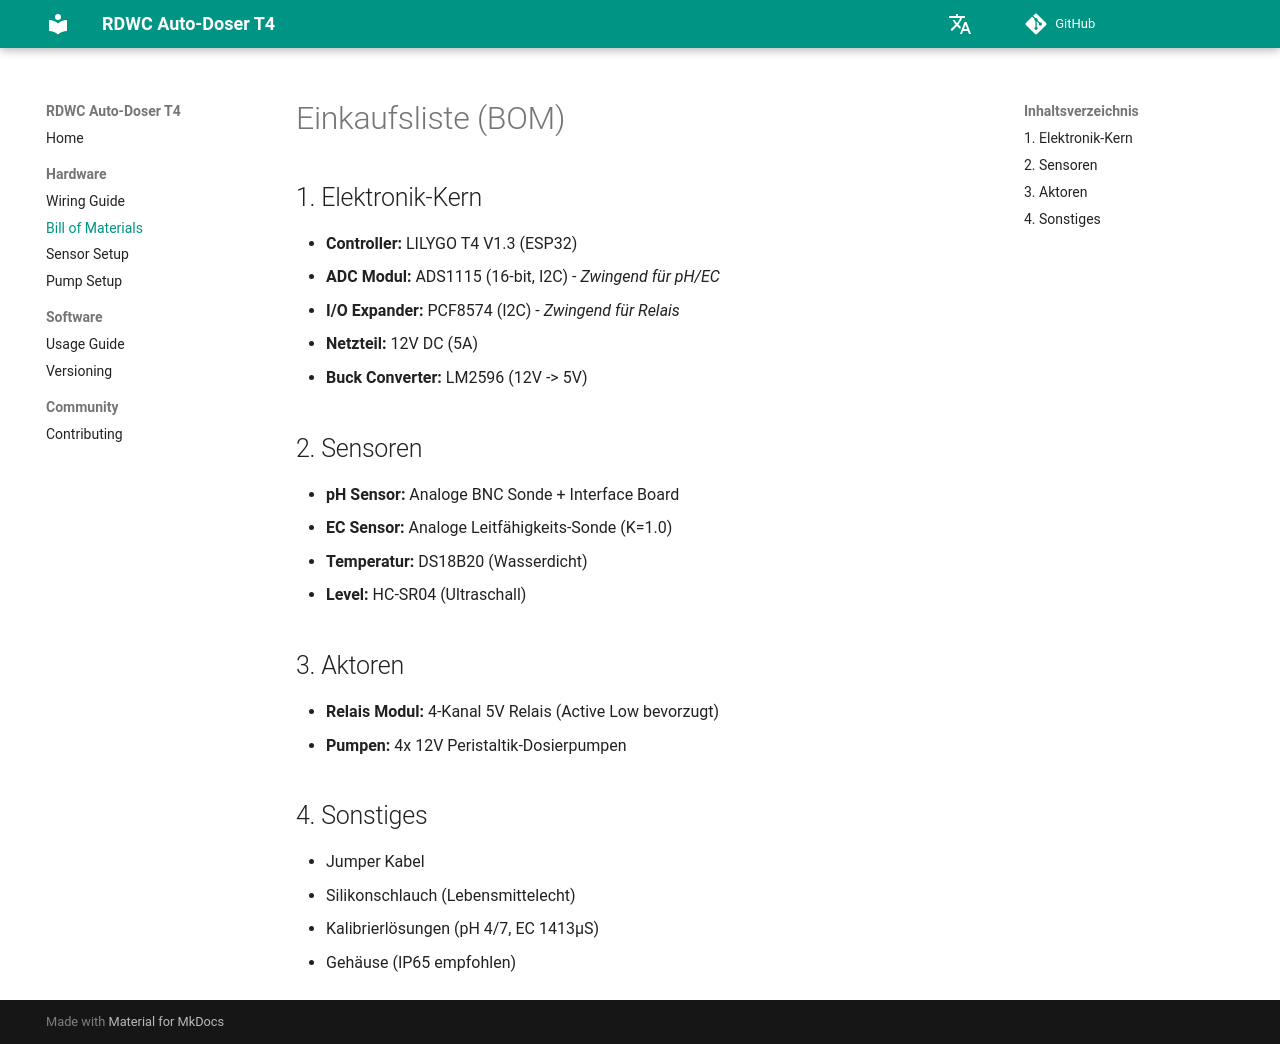

repository: lukirch1984/rdwc-autodoser-t4 · page: de/bom/index.html · generator: mkdocs

# Einkaufsliste (BOM)

## 1. Elektronik-Kern
*   **Controller:** LILYGO T4 V1.3 (ESP32)
*   **ADC Modul:** ADS1115 (16-bit, I2C) - *Zwingend für pH/EC*
*   **I/O Expander:** PCF8574 (I2C) - *Zwingend für Relais*
*   **Netzteil:** 12V DC (5A)
*   **Buck Converter:** LM2596 (12V -> 5V)

## 2. Sensoren
*   **pH Sensor:** Analoge BNC Sonde + Interface Board
*   **EC Sensor:** Analoge Leitfähigkeits-Sonde (K=1.0)
*   **Temperatur:** DS18B20 (Wasserdicht)
*   **Level:** HC-SR04 (Ultraschall)

## 3. Aktoren
*   **Relais Modul:** 4-Kanal 5V Relais (Active Low bevorzugt)
*   **Pumpen:** 4x 12V Peristaltik-Dosierpumpen

## 4. Sonstiges
*   Jumper Kabel
*   Silikonschlauch (Lebensmittelecht)
*   Kalibrierlösungen (pH 4/7, EC 1413µS)
*   Gehäuse (IP65 empfohlen)
